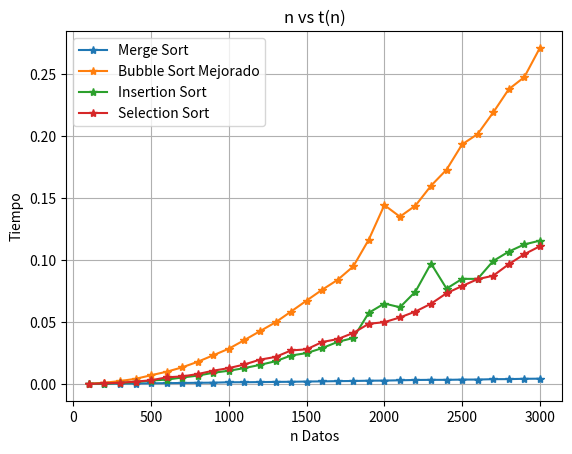
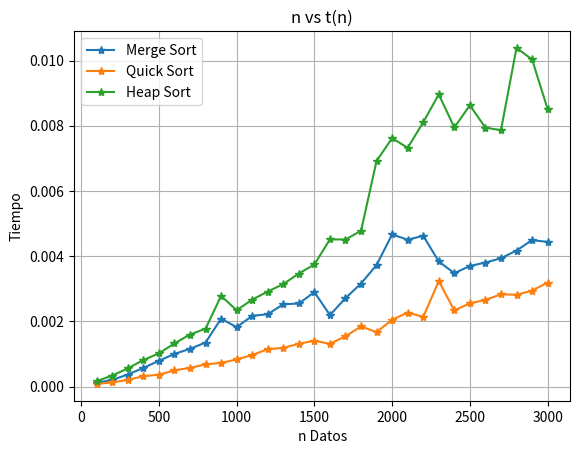

The matplotlib source for these figures, in order:
def bubbleSort(A):
    print("Lista original")
    print(A)
    for i in range(1, len(A)):
        print("\n")
        print(f"Pasada {i}")
        print(A)
        for j in range(len(A) - 1):
            print(A)
            if A[j] > A[j + 1]:
                temp = A[j]
                A[j] = A[j + 1]
                A[j + 1] = temp

lista1 = [8, 20, 2, 39, 11, 34, 22, 5, 2, 0]
lista2 = [10, 9, 8, 7, 6, 5, 4, 3, 2, 1]

bubbleSort(lista1)
bubbleSort(lista2)

def bubbleSortM(B):
	print("\n")
	print("Lista original:")
	print(B)
	print("\n")
	bandera = True
	pasada = 0
	i = 1
	while pasada < len(B) and bandera:
		print("\n")
		print(f"Pasada {i}")
		print(B)
		bandera = False
		for j in range(len(B)-1-pasada):
			print(B)
			if (B[j] > B[j+1]):
				bandera = True
				temp = B[j]
				B[j] = B[j+1]
				B[j+1] = temp
		pasada = pasada+1
		i = i +1

lista1 = [8, 20, 2, 39, 11, 34, 22, 5, 2, 0]
lista2 = [10, 9, 8, 7, 6, 5, 4, 3, 2, 1]

bubbleSortM(lista1)
bubbleSortM(lista2)

def bubbleSort(A):
	print("\n")
	print("Lista original:")
	print(A)
	print("\n")
	for i in range(1, len(A)):
		print("\n")
		print(f"Pasada {i}")
		print(A)
		for j in range(len(A)-1, 0, -1):
			if A[j] < A[j-1]:
				temp = A[j]
				A[j] = A[j-1]
				A[j-1] = temp
			print(A)
lista = [8, 20, 2, 39, 11, 34, 22, 5, 2, 0]

bubbleSort(lista)

def bubbleSortM(B):
	print("Lista original:")
	print(B)
	bandera = True
	pasada = 0
	i = 1
	while pasada < len(B) and bandera:
		print("\n")
		print(f"Pasada {i}")
		print(B)
		bandera = False
		for j in range(len(B)-1, 0, -1):
			if (B[j] < B[j-1]):
				bandera = True
				temp = B[j]
				B[j] = B[j-1]
				B[j-1] = temp
			print(B)
		pasada = pasada+1
		i = i +1

lista = [10, 9, 8, 7, 6, 5, 4, 3, 2, 1]

bubbleSortM(lista)

def MergeSort(C, p, r):
    if(p < r):
        q = int((p+r)/2)
        MergeSort(C, p, q)
        MergeSort(C, q+1, r)
        Merge(C, p, q, r)

def Merge(C, p, q, r):
	izq = C[p:(q+1)]
	der = C[q+1:(r+1)]
	print("Izquierda: ",izq)
	print("Derecha: ", der)
	i = 0
	j = 0
	for k in range(p, r+1):
		if(j >= len(der) or (i < len(izq) and izq[i] > der[j])):
			C[k] = izq[i]
			i = i+1
		else:
			C[k] = der[j]
			j = j+1
	print("Combinacion: ", C)
	print("\n")

lista = [8,20,2,39,11,34,22,5,2,0]

print("Lista original:")
print(lista)
print("\n")

MergeSort(lista, 0, 9)

def InsertionSort(A, n):
    for j in range(1, n):
        llave = A[j]
        print(f"\nPasada {j} elemento a insertar {llave}")
        print(A)
        i = j-1
        while i >= 0 and A[i] > llave:
            A[i+1] = A[i]
            i = i-1
            print(A)
        A[i+1] = llave
        print(A)

lista = [12, 9, 3, 7, 14, 11]
InsertionSort(lista, len(lista))

def SelectionSort(A, n):
    print(f"Lista original {A}")
    for i in range(0, n):
        print(f"Pasada {i}\n{A}")
        min = i
        for j in range(i+1, n):
            if A[j] < A[min]:
                min = j
        print(f"Elemento minimo seleccionado {A[min]}")
        A[i], A[min] = A[min], A[i] 
        print(f"\t{A}")

lista = [12, 9, 3, 7, 14, 11]
SelectionSort(lista, len(lista))

import matplotlib.pyplot as plt
import random
from time import time

def MergeSort(C, p, r):
    if(p < r):
        q = int((p+r)/2)
        MergeSort(C, p, q)
        MergeSort(C, q+1, r)
        Merge(C, p, q, r)

def Merge(C, p, q, r):
	izq = C[p:(q+1)]
	der = C[q+1:(r+1)]
	i = 0
	j = 0
	for k in range(p, r+1):
		if(j >= len(der) or (i < len(izq) and izq[i] > der[j])):
			C[k] = izq[i]
			i = i+1
		else:
			C[k] = der[j]
			j = j+1

def bubbleSortM(B):
	bandera = True
	pasada = 0
	i = 1
	while pasada < len(B) and bandera:
		bandera = False
		for j in range(len(B)-1-pasada):
			if (B[j] > B[j+1]):
				bandera = True
				temp = B[j]
				B[j] = B[j+1]
				B[j+1] = temp
		pasada = pasada+1
		i = i +1

def InsertionSort(A, n):
    for j in range(1, n):
        llave = A[j]
        i = j-1
        while i >= 0 and A[i] > llave:
            A[i+1] = A[i]
            i = i-1
        A[i+1] = llave

def SelectionSort(A, n):
    for i in range(0, n):
        min = i
        for j in range(i+1, n):
            if A[j] < A[min]:
                min = j
        A[i], A[min] = A[min], A[i] 

def graficas():
    # Merge Sort
    TM = []
    nD = [k*100 for k in range(1, 31)]
    for k in nD:
        datosM = random.sample(range(1, 100000000), k)
        t0 = time()
        MergeSort(datosM, 0, len(datosM)-1)
        t1 = time()
        TM.append(round(t1-t0, 6))
    
    # Buble Sort Mejorado
    TB = []
    for k in nD:
        datosB = random.sample(range(1, 100000000), k)
        t0 = time()
        bubbleSortM(datosB)
        t1 = time()
        TB.append(round(t1-t0, 6))

    # Insertion Sort
    TI = []
    for k in nD:
        datosI = random.sample(range(1, 100000000), k)
        t0 = time()
        InsertionSort(datosI, len(datosI))
        t1 = time()
        TI.append(round(t1-t0, 6))
    
    # Selection Sort
    TS = []
    for k in nD:
        datosS = random.sample(range(1, 100000000), k)
        t0 = time()
        SelectionSort(datosS, len(datosS))
        t1 = time()
        TS.append(round(t1-t0, 6))

    # Mostrar todas las graficas en una sola ventana
    fig, ax = plt.subplots()

    ax.plot(nD, TM, label="Merge Sort", marker = "*")
    ax.plot(nD, TB, label="Bubble Sort Mejorado", marker = "*")
    ax.plot(nD, TI, label="Insertion Sort", marker = "*")
    ax.plot(nD, TS, label="Selection Sort", marker = "*")

    ax.set_xlabel("n Datos")
    ax.set_ylabel("Tiempo")
    ax.set_title("n vs t(n)")
    
    ax.grid(True)
    ax.legend(loc=2)
    plt.show()

graficas()

def intercambia(A, x, y):
    A[x], A[y] = A[y], A[x] 

def Particionar(A, p, r):
    x = A[r]
    i = p - 1
    for j in range(p, r):
        if A[j] <= x:
            i += 1
            intercambia(A, i, j)
        print(A)
    intercambia(A, i + 1, r) 
    print(A)
    return i + 1
    
lista = [2, 8, 7, 1, 3, 5, 6, 4]
print(f"Lista original: {lista}")
print("\nLista particionada: ")
Particionar(lista, 0, len(lista) - 1)

def Intercambiar(A, x, y):
    A[x], A[y] = A[y], A[x]

def Particionar(A, p, r):
    x = A[r]
    i = p - 1
    print(f"\nPivote: [{x}]")
    for j in range(p, r):
        if A[j] <= x:
            i += 1
            Intercambiar(A, i, j)
    Intercambiar(A, i + 1, r)
    print(A[p:i + 1], end=" -- ")
    print(A[i + 2:r + 1])
    return i + 1

def QuickSort(A, p, r):
    if p < r:
        q = Particionar(A, p, r)
        QuickSort(A, p, q - 1)
        QuickSort(A, q + 1, r)

lista = [2, 8, 10, 7, 1, 3, 9, 5, 6, 4]
print("---Quick Sort---")
print(f"Lista original: {lista}")
QuickSort(lista, 0, 9)
print(f"\nLista ordenada: {lista}")

def Particionar(A, p, r):
    x = A[p]
    i = p
    j = r
    print(f"\nPivote: [{x}]")
    while True:
        while A[j] > x:
            j -= 1
        while A[i] < x:
            i += 1
        if i < j:
            A[i], A[j] = A[j], A[i]
        else:
            print(A[p:i + 1], end=" -- ")
            print(A[i + 1:r + 1])
            return j

def QuickSort(A, p, r):
    if p < r:
        q = Particionar(A, p, r)
        QuickSort(A, p, q)
        QuickSort(A, q + 1, r)

lista = [2, 8, 10, 7, 1, 3, 9, 5, 6, 4]
print("---Quick Sort Hoare---")
print(f"Lista original: {lista}")
QuickSort(lista, 0, 9)
print(f"\nLista ordenada: {lista}")

import math

def hIzq(i):
    return 2*i+1

def hDer(i):
    return 2*i+2

def intercambiar(A, x, y):
    A[x], A[y] = A[y], A[x]
    
def MaxHeapify(A, i, tamanoHeap):
    L = hIzq(i)
    R = hDer(i)
    if (L <= (tamanoHeap-1) and A[L] > A[i]):
        posMax = L
    else:
        posMax = i
    if (R <= (tamanoHeap-1) and A[R] > A[posMax]):
        posMax = R
    if (posMax != i):
        intercambiar(A, i, posMax)
        MaxHeapify(A, posMax, tamanoHeap)
        
def construirHeapMaxIni(A, tamanoHeap):
    for i in range(math.ceil((tamanoHeap-1)/2), -1, -1):
        MaxHeapify(A, i, tamanoHeap)
        
def OrdenacionHeapSort(A, tamanoHeap):
    construirHeapMaxIni(A, tamanoHeap)
    print("\nEmpieza ordenamiento\n")
    for i in range(len(A)-1, 0, -1):
        print("Intercambio: ", A[0], "con", A[i])
        intercambiar(A, 0, i)
        print("\nElemento", A[i], "ordenado")
        tamanoHeap = tamanoHeap-1
        MaxHeapify(A, 0, tamanoHeap)
        print("\nReconstruccion del Heap Max: ", A[0:tamanoHeap])

lista = [15, 19, 4, 2, 17, 14, 12, 7, 5, 16, 20, 8, 18, 1, 13, 9, 3, 6, 10, 11]
print("---Heap Sort---")
print(f"Lista original: {lista}")
OrdenacionHeapSort(lista, len(lista))
print(f"\nLista ordenada: {lista}")

import math

def hIzq(i):
    return 2 * i + 1

def hDer(i):
    return 2 * i + 2

def change(lista, x, y):
    lista[x], lista[y] = lista[y], lista[x]
    
def minHeapify(lista, i, heapSize):
    l = hIzq(i)
    r = hDer(i)
    if l < heapSize and lista[l] < lista[i]:
        smallest = l
    else:
        smallest = i
    if r < heapSize and lista[r] < lista[smallest]:
        smallest = r
    if smallest != i:
        change(lista, i, smallest)
        minHeapify(lista, smallest, heapSize)
        
def buildMinHeap(lista):
    heapSize = len(lista)
    for i in range(math.floor(len(lista)/2), -1, -1):
        minHeapify(lista, i, heapSize)

def heapSort(lista):
    buildMinHeap(lista)
    print("\nHeap Min Inicial: ", lista)
    heapSize = len(lista)
    print("\nEmpieza el ordenamiento: \n")
    for i in range(len(lista)-1, 0, -1):
        print("Intercambio: ", lista[0], "con", lista[i])
        change(lista, 0, i)
        print("\nElemento ", lista[i], "ordenado")
        heapSize = heapSize - 1
        minHeapify(lista, 0, heapSize)
        print("\nReconstruccion del Heap Min: ", lista[0:heapSize])
    
lista = [15, 19, 4, 2, 17, 14, 12, 7, 5, 16, 20, 8, 18, 1, 13, 9, 3, 6, 10, 11]
print("---Heap Sort---")
print(f"Lista original: {lista}")
heapSort(lista)
print(f"\nLista ordenada: {lista}")

import matplotlib.pyplot as plt
import random
import math
from time import time

def MergeSort(C, p, r):
    if(p < r):
        q = int((p+r)/2)
        MergeSort(C, p, q)
        MergeSort(C, q+1, r)
        Merge(C, p, q, r)

def Merge(C, p, q, r):
	izq = C[p:(q+1)]
	der = C[q+1:(r+1)]
	i = 0
	j = 0
	for k in range(p, r+1):
		if(j >= len(der) or (i < len(izq) and izq[i] > der[j])):
			C[k] = izq[i]
			i = i+1
		else:
			C[k] = der[j]
			j = j+1

def Intercambiar(A, x, y):
    A[x], A[y] = A[y], A[x]

def Particionar(A, p, r):
    x = A[r]
    i = p - 1
    for j in range(p, r):
        if A[j] <= x:
            i += 1
            Intercambiar(A, i, j)
    Intercambiar(A, i + 1, r)
    return i + 1

def QuickSort(A, p, r):
    if p < r:
        q = Particionar(A, p, r)
        QuickSort(A, p, q - 1)
        QuickSort(A, q + 1, r)

def hIzq(i):
    return 2*i+1

def hDer(i):
    return 2*i+2

def MaxHeapify(A, i, tamanoHeap):
    L = hIzq(i)
    R = hDer(i)
    if (L <= (tamanoHeap-1) and A[L] > A[i]):
        posMax = L
    else:
        posMax = i
    if (R <= (tamanoHeap-1) and A[R] > A[posMax]):
        posMax = R
    if (posMax != i):
        Intercambiar(A, i, posMax)
        MaxHeapify(A, posMax, tamanoHeap)
        
def construirHeapMaxIni(A, tamanoHeap):
    for i in range(math.ceil((tamanoHeap-1)/2), -1, -1):
        MaxHeapify(A, i, tamanoHeap)
        
def OrdenacionHeapSort(A, tamanoHeap):
    construirHeapMaxIni(A, tamanoHeap)
    for i in range(len(A)-1, 0, -1):
        Intercambiar(A, 0, i)
        tamanoHeap = tamanoHeap-1
        MaxHeapify(A, 0, tamanoHeap)

def graficas():
    # Quick Sort
    TQ = []
    nD = [k*100 for k in range(1, 31)]
    for k in nD:
        datosQ = random.sample(range(1, 100000000), k)
        t0 = time()
        QuickSort(datosQ, 0, len(datosQ)-1)
        t1 = time()
        TQ.append(round(t1-t0, 6))
    
    # Heap Sort
    TH = []
    for k in nD:
        datosH = random.sample(range(1, 100000000), k)
        t0 = time()
        OrdenacionHeapSort(datosH, len(datosH))
        t1 = time()
        TH.append(round(t1-t0, 6))
    
    # Merge Sort
    TM = []
    for k in nD:
        datosM = random.sample(range(1, 100000000), k)
        t0 = time()
        MergeSort(datosM, 0, len(datosM)-1)
        t1 = time()
        TM.append(round(t1-t0, 6)) 

    # Mostrar todas las graficas en una sola ventana
    fig, ax = plt.subplots()

    ax.plot(nD, TM, label="Merge Sort", marker = "*")
    ax.plot(nD, TQ, label="Quick Sort", marker = "*")
    ax.plot(nD, TH, label="Heap Sort", marker = "*")

    ax.set_xlabel("n Datos")
    ax.set_ylabel("Tiempo")
    ax.set_title("n vs t(n)")
    
    ax.grid(True)
    ax.legend(loc=2)
    plt.show()

graficas()

import random

def countingSort(A, k):
    C = [0 for i in range(k + 1)]
    B = [0 for i in range(len(A))]
    
    print(f"La lista C inicializada es\n{C}")
    
    for j in range(len(A)):
        C[A[j]] += 1
    
    print("La lista C que indica cuantos elementos hay de cada clase:")
    for j in range(0, k + 1):
        print(f"{j} - {C[j]}")
        
    for j in range(1, k + 1):
        C[j] += C[j - 1]
        
    print("\nLa lista C que indica cuantos son menores o iguales:")
    for j in range(0, k + 1):
        print(f"{j} - {C[j]}")
        
    for j in range(len(A) -1, -1, -1):
        B[C[A[j]] - 1] = A[j]
        C[A[j]] -= 1
        
    print("\nLa lista C que indica al final:")
    for j in range(0, k + 1):
        print(f"{j} - {C[j]}")
        
    return B

lista = [0]  * 20
for i in range(20):
    lista[i] = random.randint(0, 19)
    
print(f"Los valores a ordenar son: \n{lista}\n")
listaOrdenada = countingSort(lista, 19)
print(f"\nLa lista B que contienen los elementos ordenados: \n{listaOrdenada}")

import random

def countingSort(A, k):
    C = [0 for i in range(k + 1)]
    B = [0 for i in range(len(A))]
    
    print(f"La lista C inicializada es\n{C}")
    
    for j in range(len(A)):
        C[A[j]] += 1
    
    print("La lista C que indica cuantos elementos hay de cada clase:")
    for j in range(0, k + 1):
        print(f"{j} - {C[j]}")
        
    for j in range(k - 1, -1, -1):
        C[j] += C[j + 1]    
        
    print("\nLa lista C que indica cuantos son mayores o iguales:")
    for j in range(0, k + 1):
        print(f"{j} - {C[j]}")
        
    for j in range(len(A) -1, -1, -1):
        B[C[A[j]] - 1] = A[j]
        C[A[j]] -= 1
        
    print("\nLa lista C que indica al final:")
    for j in range(0, k + 1):
        print(f"{j} - {C[j]}")
        
    return B

lista = [0]  * 20
for i in range(20):
    lista[i] = random.randint(0, 19)
    
print(f"Los valores a ordenar son: \n{lista}\n")
listaOrdenada = countingSort(lista, 19)
print(f"\nLa lista B que contienen los elementos ordenados: \n{listaOrdenada}")

def formaListaConClaves(B, numCar):
    Btmp = []
    D = {}
    j = 0
    for i in range(48,58):
        D[chr(i)] = j
        j += 1
        
    for i in range(65,91):
        D[chr(i)] = j
        j += 1
    
    for i in range(len(B)):
        Btmp.append([B[i]] * 2)
        A3 = list(B[i])
        Btmp[i][1] = D[A3[numCar - 1]]                                 
    return Btmp

def countingSort2(A, k):
    C = [0 for _ in range(k + 1)]
    B = [list(0 for _ in range(2)) for _ in range(len(A))]
    
    for j in range(0, len(A)):
        C[A[j][1]] += 1
        
    for i in range(1, k + 1):
        C[i] += C[i - 1]
        
    for j in range(len(A) - 1, -1, -1):
        B[C[A[j][1]] - 1][1] = A[j][1]
        B[C[A[j][1]] - 1][0] = A[j][0]
        C[A[j][1]] -= 1

    return B

def obtenerElemSinClaves(E):
    Elem = []
    for i in range(0, len(E)):
        Elem.append(E[i][0])
    return Elem

def radixSort(A):
    numCar = len(A[0])
    for i in range(numCar, 0, -1):
        cc = formaListaConClaves(A, i)
        ordenado = countingSort2(cc, 36)
        A = obtenerElemSinClaves(ordenado)
        print(f"Lista ordenada con caracter {i} \n {A} \n")
    return(A)

def main():
    lista = ['XI7FS6', 'PL4ZQ2', 'JI8FR9', 'XL8FQ6', 'PY2ZR5', 'KV7WS9', 'JL2ZV3', 'KI4WR2']
    A = radixSort(lista)
    print(f"\n\nLista ordenada: \n{A}")
    
main()

def bubble_sort(lista):
  print("\nOrdenamiento:\n")
  for i in range(len(lista)):
    for j in range(i + 1, len(lista)):
      if lista[i] > lista[j]:
        lista[i], lista[j] = lista[j], lista[i]
        print(lista)

lista = ['XI7FS6', 'PL4ZQ2', 'JI8FR9', 'XL8FQ6', 'PY2ZR5', 'KV7WS9', 'JL2ZV3', 'KI4WR2']

print("Array desordenado: ", lista)

bubble_sort(lista)

print("\nArray ordenado: ", lista)

def bucket_sort(A):
    n = len(A)
    B = [[] for _ in range(n)]

    for i in range(n):
        elementosbuckets = int(n * A[i])
        B[elementosbuckets].append(A[i])
   
    for i in range(n):
        B[i].sort()

    A_Ordenado = []
    for bucket in B:
       A_Ordenado.extend(bucket)

    return A_Ordenado

A = [0.78, 0.17, 0.39, 0.72, 0.94, 0.21, 0.12, 0.23, 0.68]

print("Buckets antes de ordenar:")
for i in range(len(A)):
    elementosbuckets = int(len(A) * A[i])
    print(f"Bucket {elementosbuckets}: {A[i]}")

A_Ordenado = bucket_sort(A)

print("\nBuckets después de ordenar:")
for i in range(len(A_Ordenado)):
    elementosbuckets = int(len(A_Ordenado) * A_Ordenado[i])
    print(f"Bucket {elementosbuckets}: {A_Ordenado[i]}")

print("\nSecuencia ordenada:")
print(A_Ordenado)